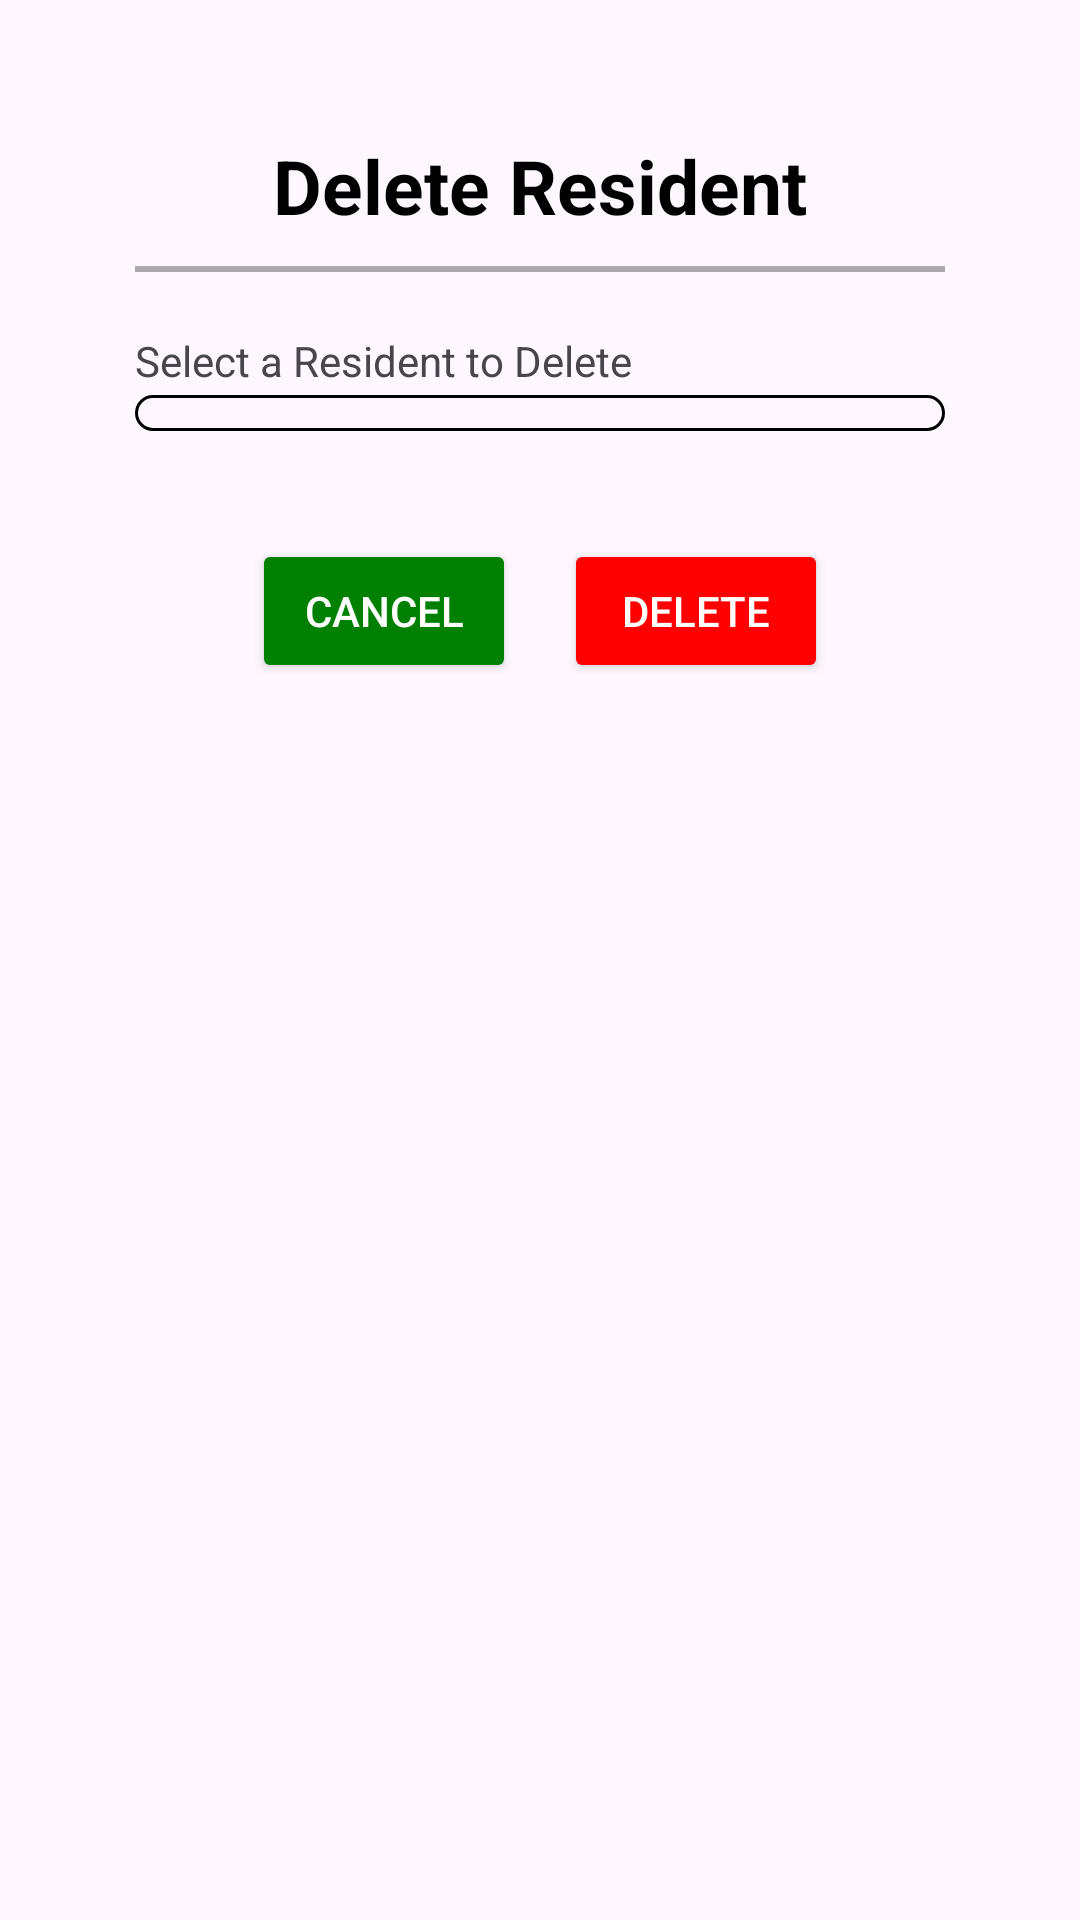

This screen was rendered from an Android layout file. Write that file and the resources it references.
<!-- AndroidManifest.xml: application theme Theme.MyApplication -->
<!-- res/layout/modal_delete_resident.xml -->
<?xml version="1.0" encoding="utf-8"?>
<RelativeLayout xmlns:android="http://schemas.android.com/apk/res/android"
    android:layout_width="300sp"
    android:layout_height="wrap_content"
    xmlns:app="http://schemas.android.com/apk/res-auto"
    android:layout_marginTop="100sp"
    android:layout_marginLeft="55sp"
    >
    <LinearLayout
        android:layout_width="300sp"
        android:layout_height="wrap_content"
        android:orientation="vertical"
        android:layout_margin="45sp"
        android:layout_marginLeft="10sp"
        >
        <TextView
            android:layout_width="match_parent"
            android:layout_height="wrap_content"
            android:text="Delete Resident"
            android:gravity="center_horizontal"
            android:layout_marginBottom="10sp"
            android:textAlignment="center"
            android:textSize="25sp"
            android:textStyle="bold"
            android:textColor="#000000"/>
        <View
            android:layout_width="match_parent"
            android:layout_height="2dp"
            android:layout_marginBottom="20sp"
            android:background="@android:color/darker_gray"/>
        <TextView
            android:id="@+id/firstNameLabel"
            android:layout_width="match_parent"
            android:layout_height="wrap_content"
            android:text="Select a Resident to Delete"
            android:layout_marginBottom="2sp"/>

        <Spinner
            android:id="@+id/resident_spinner"
            android:layout_width="match_parent"
            android:layout_height="wrap_content"
            android:layout_marginBottom="20sp"
            android:maxLines="1"
            android:textSize="22sp"
            android:padding="6sp"
            android:background="@drawable/edittext_background_with_border"
            />


        <LinearLayout
            android:layout_width="match_parent"
            android:layout_height="wrap_content"
            android:orientation="horizontal"
            android:layout_marginTop="16dp"
            android:gravity="center_horizontal">

            <Button
                android:id="@+id/cancelButton"
                android:layout_width="wrap_content"
                android:layout_height="wrap_content"
                android:text="Cancel"
                android:textColor="#FFFFFF"
                android:layout_marginEnd="16dp"
                android:backgroundTint="#008000" />

            <Button
                android:id="@+id/deleteButton"
                android:layout_width="wrap_content"
                android:layout_height="wrap_content"
                android:text="Delete"
                android:textColor="#FFFFFF"
                android:backgroundTint="#FF0000" />


        </LinearLayout>

    </LinearLayout>
</RelativeLayout>
<!-- resources referenced by this layout -->
<resources>
  <!-- drawable edittext_background_with_border (drawable) -->
  <?xml version="1.0" encoding="utf-8"?>
  <shape xmlns:android="http://schemas.android.com/apk/res/android">
      <solid android:color="@color/background_gray" />
      <corners android:radius="10dp" />
      <stroke
          android:width="1dp"
          android:color="#000000" />
  </shape>
  <style name="Theme.MyApplication" parent="Base.Theme.MyApplication" />
  <style name="Base.Theme.MyApplication" parent="Theme.Material3.Light.NoActionBar">
          
          
          <item name="windowNoTitle">true</item>
          <item name="windowActionBar">false</item>
      </style>
</resources>
